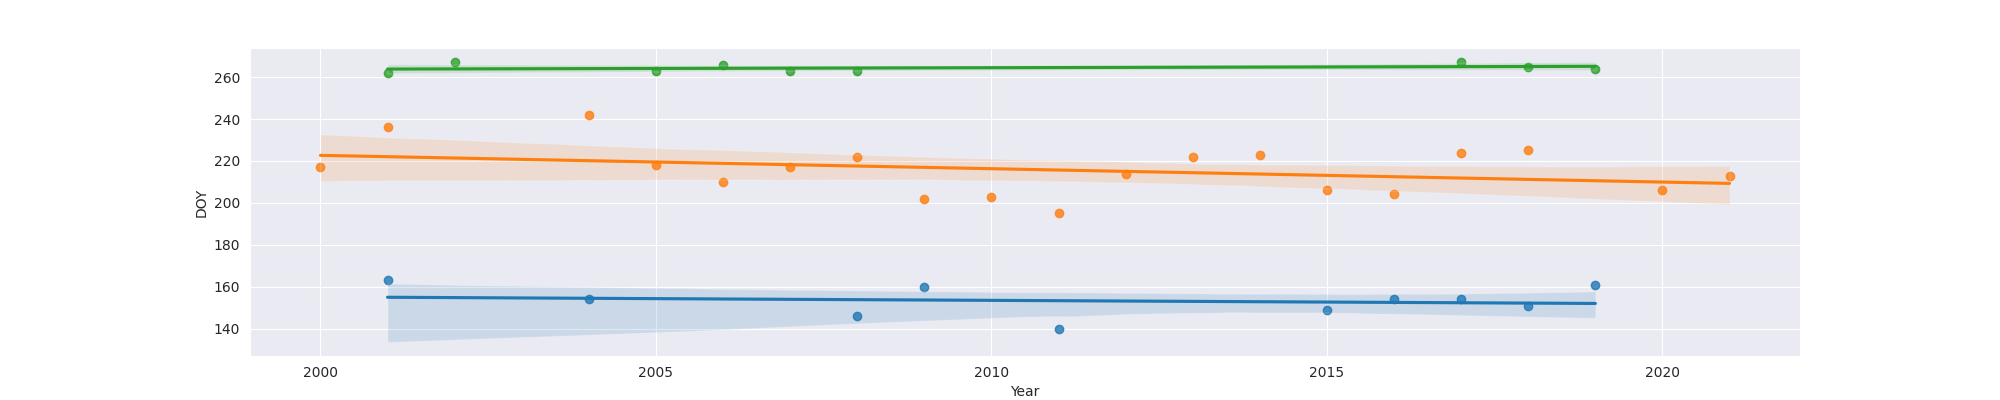

Source data for this figure (header and first rows):
Year, MO, OW, FO
2000, , 217.0, 
2001, 163.0, 236.0, 262
2002, , , 267
2004, 154.0, 242.0, 
2005, , 218.0, 263
2006, , 210.0, 266
2007, , 217.0, 263
2008, 146.0, 222.0, 263
2009, 160.0, 202.0, 
2010, , 203.0, 
2011, 140.0, 195.0, 
2012, , 214.0, 
2013, , 222.0, 
2014, , 223.0, 
2015, 149.0, 206.0, 
2016, 154.0, 204.0, 
2017, 154.0, 224.0, 267
2018, 151.0, 225.0, 265
2019, 161.0, , 264
2020, , 206.0, 
2021, , 213.0, 
